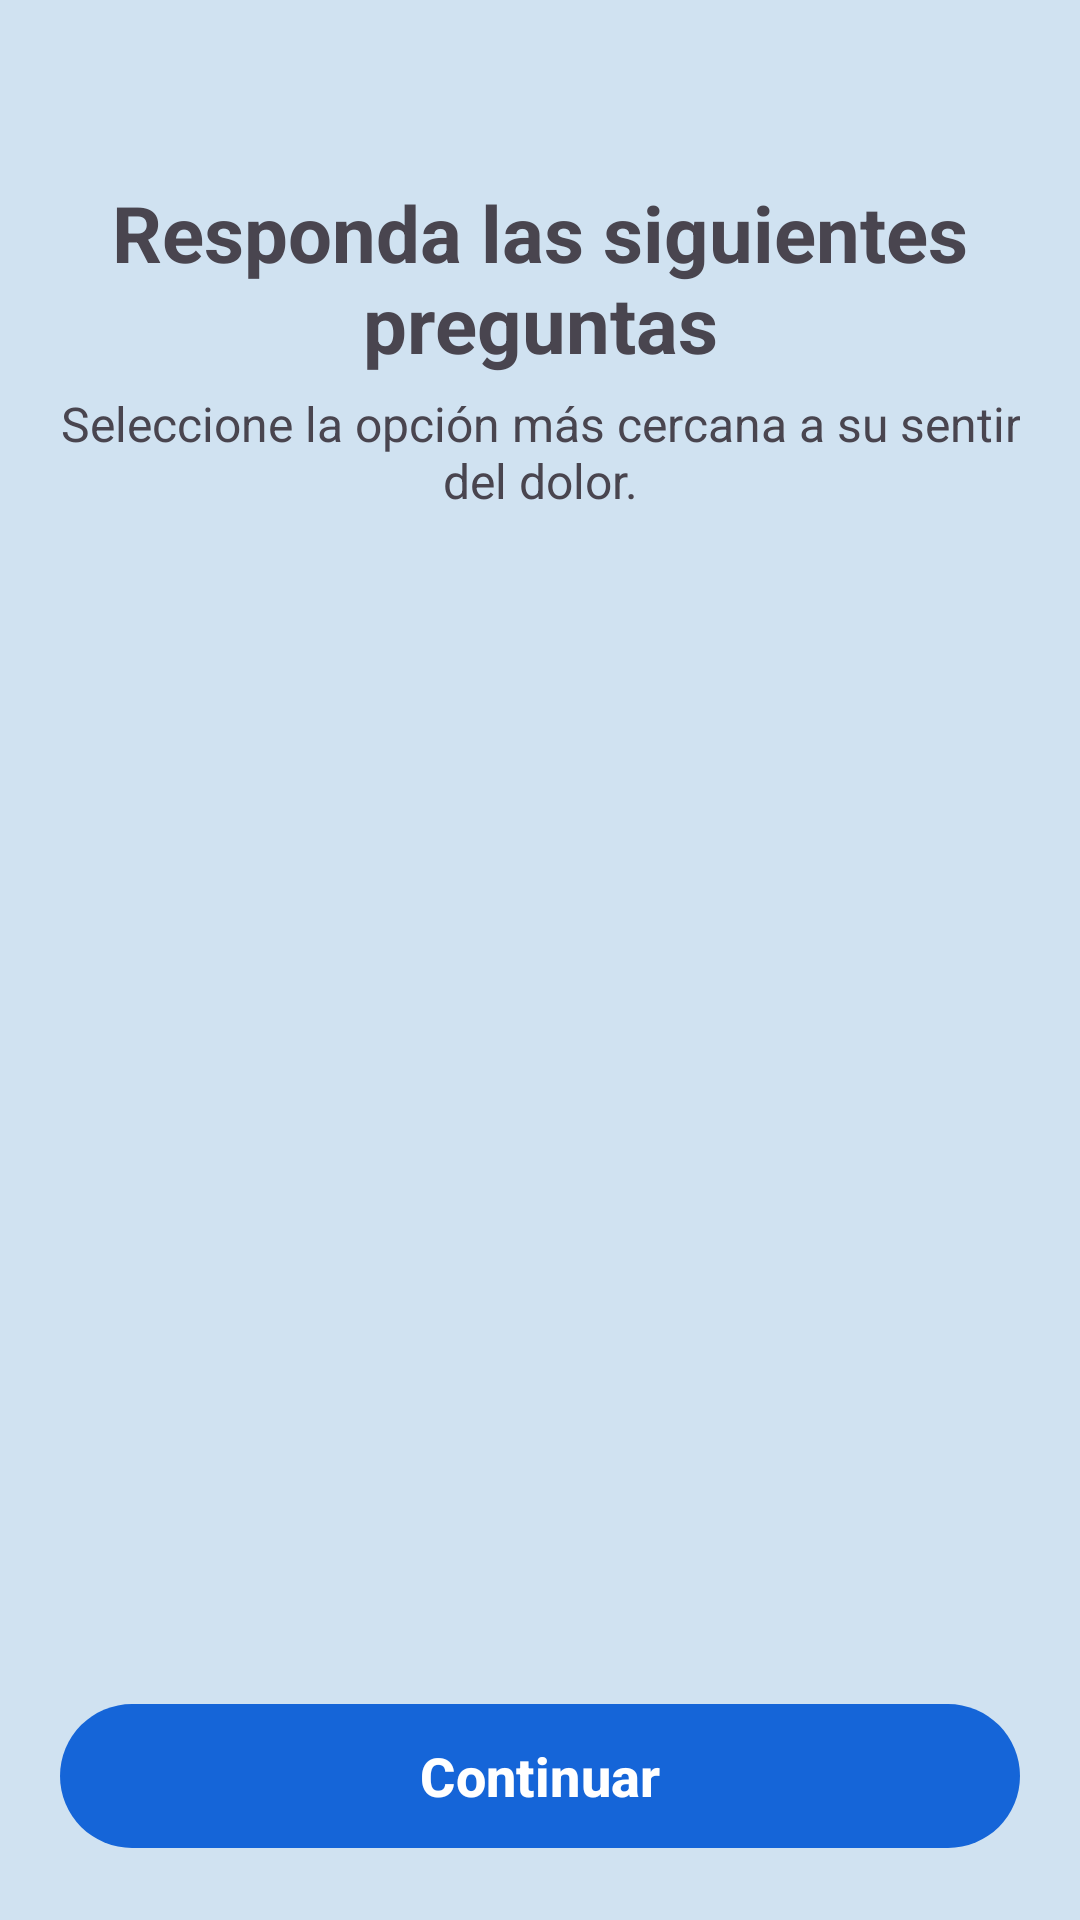

Here is an Android app screen rendered from its layout file. Give the layout XML and the strings, colors and styles it references.
<!-- AndroidManifest.xml: application theme Theme.Triaje -->
<!-- res/layout/fragment_symptoms_questions.xml -->
<?xml version="1.0" encoding="utf-8"?>
<androidx.constraintlayout.widget.ConstraintLayout
    xmlns:android="http://schemas.android.com/apk/res/android"
    xmlns:tools="http://schemas.android.com/tools"
    xmlns:app="http://schemas.android.com/apk/res-auto"
    android:layout_width="match_parent"
    android:layout_height="match_parent"
    android:background="@color/ColorPrimary">

    
    <androidx.core.widget.NestedScrollView
        android:id="@+id/nsvQuestions"
        android:layout_width="0dp"
        android:layout_height="0dp"
        android:clipToPadding="false"
        app:layout_constraintTop_toTopOf="parent"
        app:layout_constraintStart_toStartOf="parent"
        app:layout_constraintEnd_toEndOf="parent"
        app:layout_constraintBottom_toTopOf="@id/btnQuestionsEvaluar">

        <LinearLayout
            android:layout_width="match_parent"
            android:layout_height="wrap_content"
            android:layout_margin="20dp"
            android:orientation="vertical">

            <ImageView
                android:id="@+id/ivQuestionsRegresar"
                android:layout_width="30dp"
                android:layout_height="30dp"
                android:src="@drawable/ic_regresar"
                tools:ignore="ContentDescription" />

            <TextView
                android:layout_width="match_parent"
                android:layout_height="wrap_content"
                android:layout_marginTop="10dp"
                android:text="@string/answer_following_questions"
                android:textSize="26sp"
                android:gravity="center"
                android:textStyle="bold"
                tools:ignore="HardcodedText"/>

            <TextView
                android:layout_width="match_parent"
                android:layout_height="wrap_content"
                android:layout_marginTop="5dp"
                android:text="@string/symptoms_questions_desc"
                android:textSize="16sp"
                android:gravity="center"
                tools:ignore="HardcodedText"/>

            <androidx.recyclerview.widget.RecyclerView
                android:id="@+id/rvQuestions"
                android:layout_width="match_parent"
                android:layout_height="wrap_content"
                android:layout_marginTop="24dp"
                android:scrollbars="none"
                tools:listitem="@layout/item_question"
                tools:layoutManager="androidx.recyclerview.widget.LinearLayoutManager" />

        </LinearLayout>
    </androidx.core.widget.NestedScrollView>

    <TextView
        android:id="@+id/tvEmptyState"
        android:layout_width="wrap_content"
        android:layout_height="wrap_content"
        android:text="@string/no_pending_questions"
        android:textSize="16sp"
        android:visibility="gone"
        app:layout_constraintTop_toTopOf="parent"
        app:layout_constraintBottom_toBottomOf="parent"
        app:layout_constraintStart_toStartOf="parent"
        app:layout_constraintEnd_toEndOf="parent"
        tools:ignore="HardcodedText" />

    
    <ProgressBar
        android:id="@+id/progressBar"
        android:layout_width="wrap_content"
        android:layout_height="wrap_content"
        android:visibility="gone"
        app:layout_constraintTop_toTopOf="parent"
        app:layout_constraintBottom_toBottomOf="parent"
        app:layout_constraintStart_toStartOf="parent"
        app:layout_constraintEnd_toEndOf="parent" />

    
    <com.google.android.material.button.MaterialButton
        android:id="@+id/btnQuestionsEvaluar"
        android:layout_width="0dp"
        android:layout_height="56dp"
        android:layout_margin="20dp"
        android:text="@string/continue_button"
        android:textSize="18sp"
        android:textStyle="bold"
        app:backgroundTint="#1565D8"
        app:cornerRadius="28dp"
        app:layout_constraintBottom_toBottomOf="parent"
        app:layout_constraintStart_toStartOf="parent"
        app:layout_constraintEnd_toEndOf="parent"
        app:layout_constraintWidth_max="320dp"
        tools:ignore="HardcodedText" />

</androidx.constraintlayout.widget.ConstraintLayout>
<!-- res/layout/item_question.xml (included above) -->
<?xml version="1.0" encoding="utf-8"?>
<com.google.android.material.card.MaterialCardView
    xmlns:android="http://schemas.android.com/apk/res/android"
    xmlns:app="http://schemas.android.com/apk/res-auto"
    xmlns:tools="http://schemas.android.com/tools"
    android:id="@+id/cvQuestion"
    android:layout_width="match_parent"
    android:layout_height="wrap_content"
    android:layout_margin="8dp"
    android:clickable="true"
    android:focusable="true"
    app:cardCornerRadius="24dp"
    app:cardElevation="2dp"
    app:cardBackgroundColor="@android:color/white"
    app:strokeWidth="0dp">
    <LinearLayout
        android:layout_width="match_parent"
        android:layout_height="wrap_content"
        android:orientation="vertical"
        android:padding="20dp">
        <TextView
            android:id="@+id/tvQuestion"
            android:layout_width="match_parent"
            android:layout_height="wrap_content"
            android:text="¿Está consciente?"
            android:textColor="@android:color/black"
            android:textSize="18sp"
            android:textStyle="bold"
            android:layout_marginBottom="16dp"
            tools:ignore="HardcodedText" />
        <RadioGroup
            android:id="@+id/rgOptions"
            android:layout_width="match_parent"
            android:layout_height="wrap_content"
            android:orientation="vertical">
        </RadioGroup>
    </LinearLayout>
</com.google.android.material.card.MaterialCardView>
<!-- resources referenced by this layout -->
<resources>
  <color name="ColorPrimary">#D0E2F1</color>
  <string name="answer_following_questions">Responda las siguientes preguntas</string>
  <string name="continue_button">Continuar</string>
  <string name="no_pending_questions">No hay preguntas pendientes para estos síntomas.</string>
  <string name="symptoms_questions_desc">Seleccione la opción más cercana a su sentir del dolor.</string>
  <style name="Theme.Triaje" parent="Base.Theme.Triaje" />
  <style name="Base.Theme.Triaje" parent="Theme.Material3.DayNight.NoActionBar">
  
          
      </style>
</resources>
